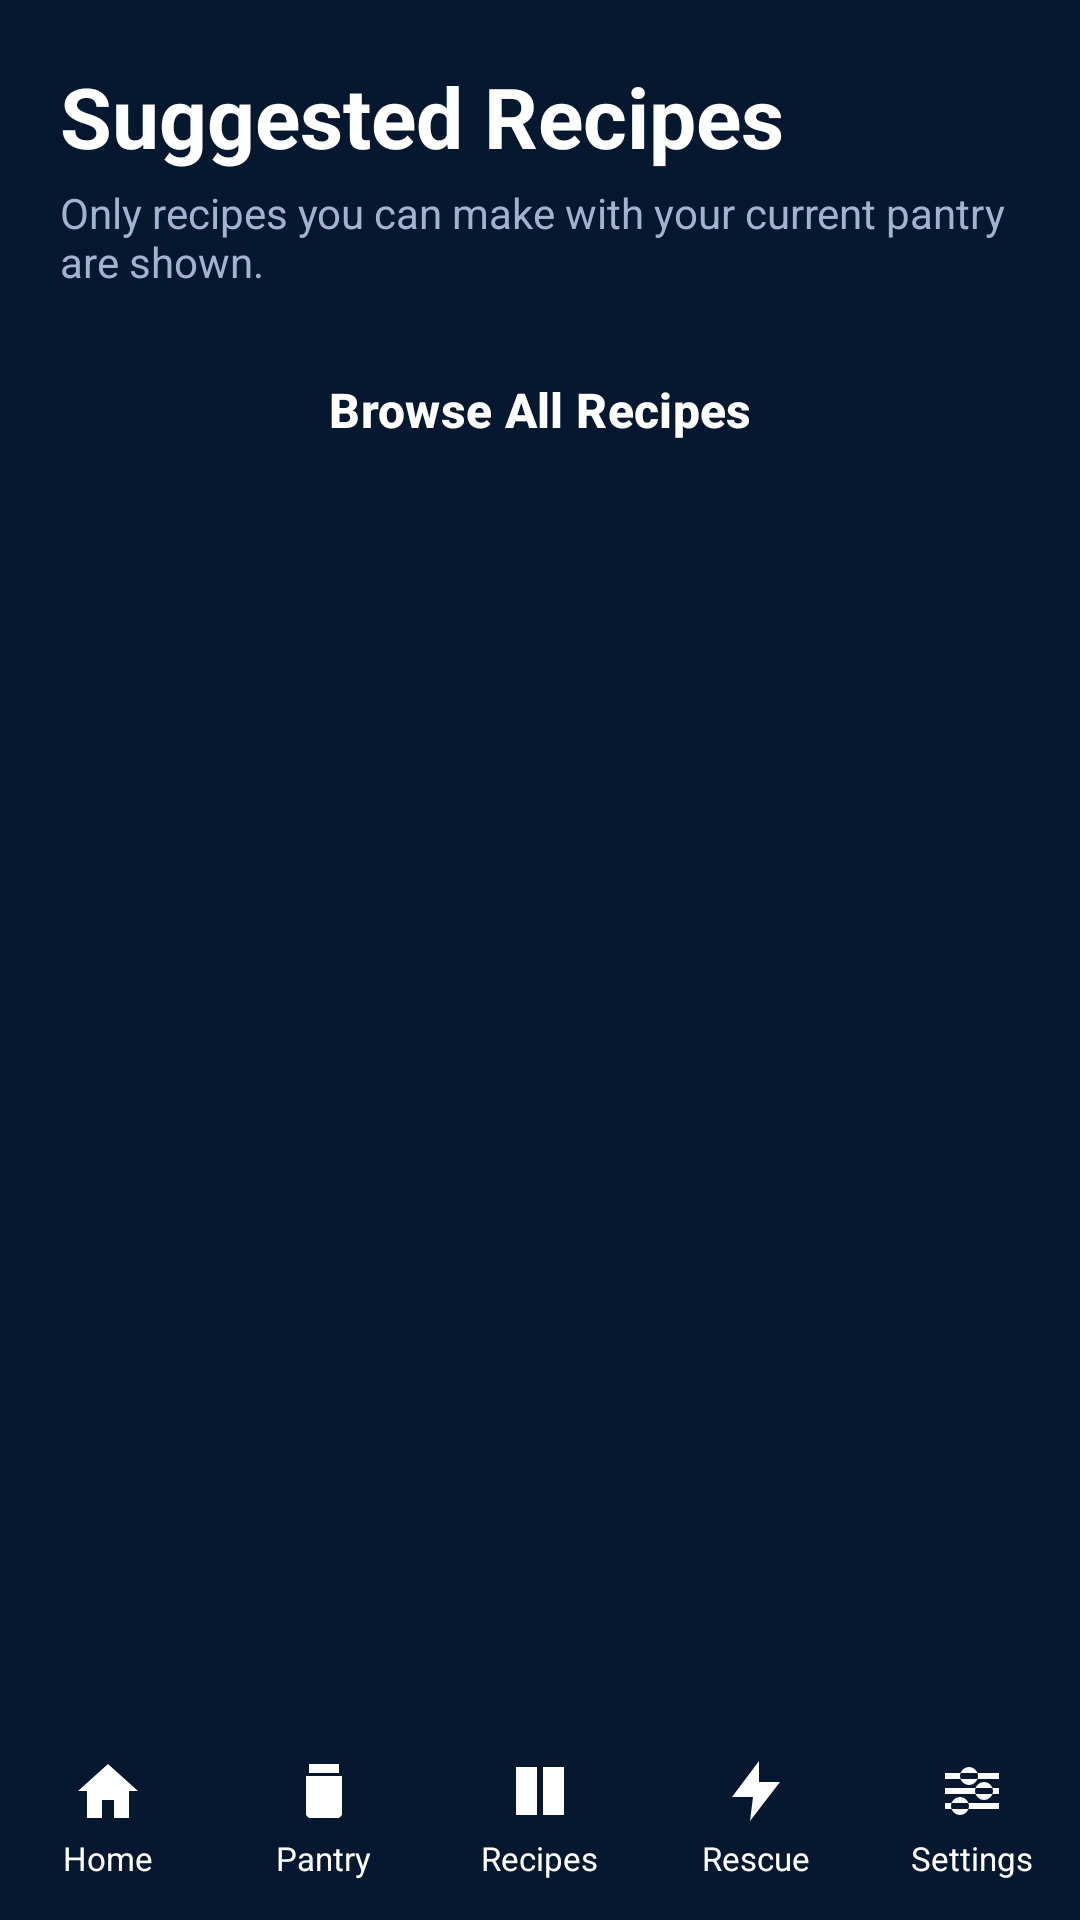

This screen was rendered from an Android layout file. Write that file and the resources it references.
<!-- AndroidManifest.xml: application theme Theme.SmartPantry -->
<!-- res/layout/activity_recipe.xml -->
<?xml version="1.0" encoding="utf-8"?>
<LinearLayout xmlns:android="http://schemas.android.com/apk/res/android"
    android:layout_width="match_parent"
    android:layout_height="match_parent"
    android:orientation="vertical">

    <LinearLayout
        android:layout_width="match_parent"
        android:layout_height="0dp"
        android:layout_weight="1"
        android:orientation="vertical"
        android:paddingStart="20dp"
        android:paddingTop="20dp"
        android:paddingEnd="20dp">

        <TextView
            style="@style/AppTextTitle"
            android:layout_width="match_parent"
            android:layout_height="wrap_content"
            android:text="@string/recipes_title" />

        <TextView
            style="@style/AppTextMuted"
            android:layout_width="match_parent"
            android:layout_height="wrap_content"
            android:layout_marginTop="4dp"
            android:layout_marginBottom="12dp"
            android:text="@string/recipes_subtitle" />

        <Button
            android:id="@+id/btnAllRecipes"
            style="@style/Widget.App.Button"
            android:layout_width="match_parent"
            android:layout_height="wrap_content"
            android:layout_marginBottom="16dp"
            android:text="@string/browse_all_recipes" />

        <TextView
            android:id="@+id/txtNoRecipes"
            style="@style/AppTextMuted"
            android:layout_width="match_parent"
            android:layout_height="wrap_content"
            android:background="@drawable/bg_card"
            android:gravity="center"
            android:padding="32dp"
            android:text="@string/recipes_empty"
            android:visibility="gone" />

        <androidx.recyclerview.widget.RecyclerView
            android:id="@+id/recyclerRecipes"
            android:layout_width="match_parent"
            android:layout_height="0dp"
            android:layout_weight="1"
            android:clipToPadding="false"
            android:paddingBottom="12dp" />
    </LinearLayout>

    <include layout="@layout/view_bottom_nav" />
</LinearLayout>
<!-- res/layout/view_bottom_nav.xml (included above) -->
<?xml version="1.0" encoding="utf-8"?>
<LinearLayout xmlns:android="http://schemas.android.com/apk/res/android"
    android:id="@+id/bottomNav"
    android:layout_width="match_parent"
    android:layout_height="68dp"
    android:background="@drawable/bg_nav"
    android:orientation="horizontal">

    <LinearLayout
        android:id="@+id/navHome"
        style="@style/NavItem">

        <ImageView
            android:id="@+id/navHomeIcon"
            android:layout_width="24dp"
            android:layout_height="24dp"
            android:importantForAccessibility="no"
            android:src="@drawable/ic_home"
            android:tint="@color/nav_tint" />

        <TextView
            android:id="@+id/navHomeLabel"
            style="@style/NavLabel"
            android:text="@string/nav_home" />
    </LinearLayout>

    <LinearLayout
        android:id="@+id/navPantry"
        style="@style/NavItem">

        <ImageView
            android:id="@+id/navPantryIcon"
            android:layout_width="24dp"
            android:layout_height="24dp"
            android:importantForAccessibility="no"
            android:src="@drawable/ic_pantry"
            android:tint="@color/nav_tint" />

        <TextView
            android:id="@+id/navPantryLabel"
            style="@style/NavLabel"
            android:text="@string/nav_pantry" />
    </LinearLayout>

    <LinearLayout
        android:id="@+id/navRecipes"
        style="@style/NavItem">

        <ImageView
            android:id="@+id/navRecipesIcon"
            android:layout_width="24dp"
            android:layout_height="24dp"
            android:importantForAccessibility="no"
            android:src="@drawable/ic_recipes"
            android:tint="@color/nav_tint" />

        <TextView
            android:id="@+id/navRecipesLabel"
            style="@style/NavLabel"
            android:text="@string/nav_recipes" />
    </LinearLayout>

    <LinearLayout
        android:id="@+id/navRescue"
        style="@style/NavItem">

        <ImageView
            android:id="@+id/navRescueIcon"
            android:layout_width="24dp"
            android:layout_height="24dp"
            android:importantForAccessibility="no"
            android:src="@drawable/ic_rescue"
            android:tint="@color/nav_tint" />

        <TextView
            android:id="@+id/navRescueLabel"
            style="@style/NavLabel"
            android:text="@string/nav_rescue" />
    </LinearLayout>

    <LinearLayout
        android:id="@+id/navSettings"
        style="@style/NavItem">

        <ImageView
            android:id="@+id/navSettingsIcon"
            android:layout_width="24dp"
            android:layout_height="24dp"
            android:importantForAccessibility="no"
            android:src="@drawable/ic_settings"
            android:tint="@color/nav_tint" />

        <TextView
            android:id="@+id/navSettingsLabel"
            style="@style/NavLabel"
            android:text="@string/nav_settings" />
    </LinearLayout>
</LinearLayout>
<!-- resources referenced by this layout -->
<resources>
  <!-- drawable ic_home (drawable) -->
  <?xml version="1.0" encoding="utf-8"?>
  <vector xmlns:android="http://schemas.android.com/apk/res/android"
      android:width="24dp"
      android:height="24dp"
      android:viewportWidth="24"
      android:viewportHeight="24">
      <path
          android:fillColor="#FFFFFFFF"
          android:pathData="M12,3 L2,12 H5 V21 H10 V15 H14 V21 H19 V12 H22 Z" />
  </vector>
  <!-- drawable ic_pantry (drawable) -->
  <?xml version="1.0" encoding="utf-8"?>
  <vector xmlns:android="http://schemas.android.com/apk/res/android"
      android:width="24dp"
      android:height="24dp"
      android:viewportWidth="24"
      android:viewportHeight="24">
      <path
          android:fillColor="#FFFFFFFF"
          android:pathData="M7,3 H17 V6 H7 Z M6,7 H18 V20 L17,21 H7 L6,20 Z" />
  </vector>
  <!-- drawable ic_recipes (drawable) -->
  <?xml version="1.0" encoding="utf-8"?>
  <vector xmlns:android="http://schemas.android.com/apk/res/android"
      android:width="24dp"
      android:height="24dp"
      android:viewportWidth="24"
      android:viewportHeight="24">
      <path
          android:fillColor="#FFFFFFFF"
          android:pathData="M4,4 H11 V20 H4 Z M13,4 H20 V20 H13 Z" />
  </vector>
  <!-- drawable ic_rescue (drawable) -->
  <?xml version="1.0" encoding="utf-8"?>
  <vector xmlns:android="http://schemas.android.com/apk/res/android"
      android:width="24dp"
      android:height="24dp"
      android:viewportWidth="24"
      android:viewportHeight="24">
      <path
          android:fillColor="#FFFFFFFF"
          android:pathData="M13,2 L4,14 H11 L10,22 L20,9 H13 Z" />
  </vector>
  <string name="browse_all_recipes">Browse All Recipes</string>
  <string name="nav_home">Home</string>
  <string name="nav_pantry">Pantry</string>
  <string name="nav_recipes">Recipes</string>
  <string name="nav_rescue">Rescue</string>
  <string name="nav_settings">Settings</string>
  <string name="recipes_empty">No recipes match your pantry yet. Add more ingredients.</string>
  <string name="recipes_subtitle">Only recipes you can make with your current pantry are shown.</string>
  <string name="recipes_title">Suggested Recipes</string>
  <style name="AppTextMuted">
          <item name="android:textColor">@color/text_muted</item>
          <item name="android:textSize">14sp</item>
      </style>
  <style name="AppTextTitle">
          <item name="android:textColor">@color/text_primary</item>
          <item name="android:textSize">28sp</item>
          <item name="android:textStyle">bold</item>
      </style>
  <style name="NavItem">
          <item name="android:layout_width">0dp</item>
          <item name="android:layout_height">match_parent</item>
          <item name="android:layout_weight">1</item>
          <item name="android:orientation">vertical</item>
          <item name="android:gravity">center</item>
          <item name="android:clickable">true</item>
          <item name="android:focusable">true</item>
      </style>
  <style name="NavLabel">
          <item name="android:layout_width">wrap_content</item>
          <item name="android:layout_height">wrap_content</item>
          <item name="android:textColor">@color/nav_tint</item>
          <item name="android:textSize">11sp</item>
          <item name="android:layout_marginTop">3dp</item>
      </style>
  <color name="text_muted">#FF9FB4D1</color>
  <color name="text_primary">#FFFFFFFF</color>
  <color name="brand">#FF0055AF</color>
  <color name="white">#FFFFFFFF</color>
  <color name="accent">#FF6FB1FF</color>
  <color name="surface">#FF0B2548</color>
  <color name="bg">#FF06182F</color>
</resources>
